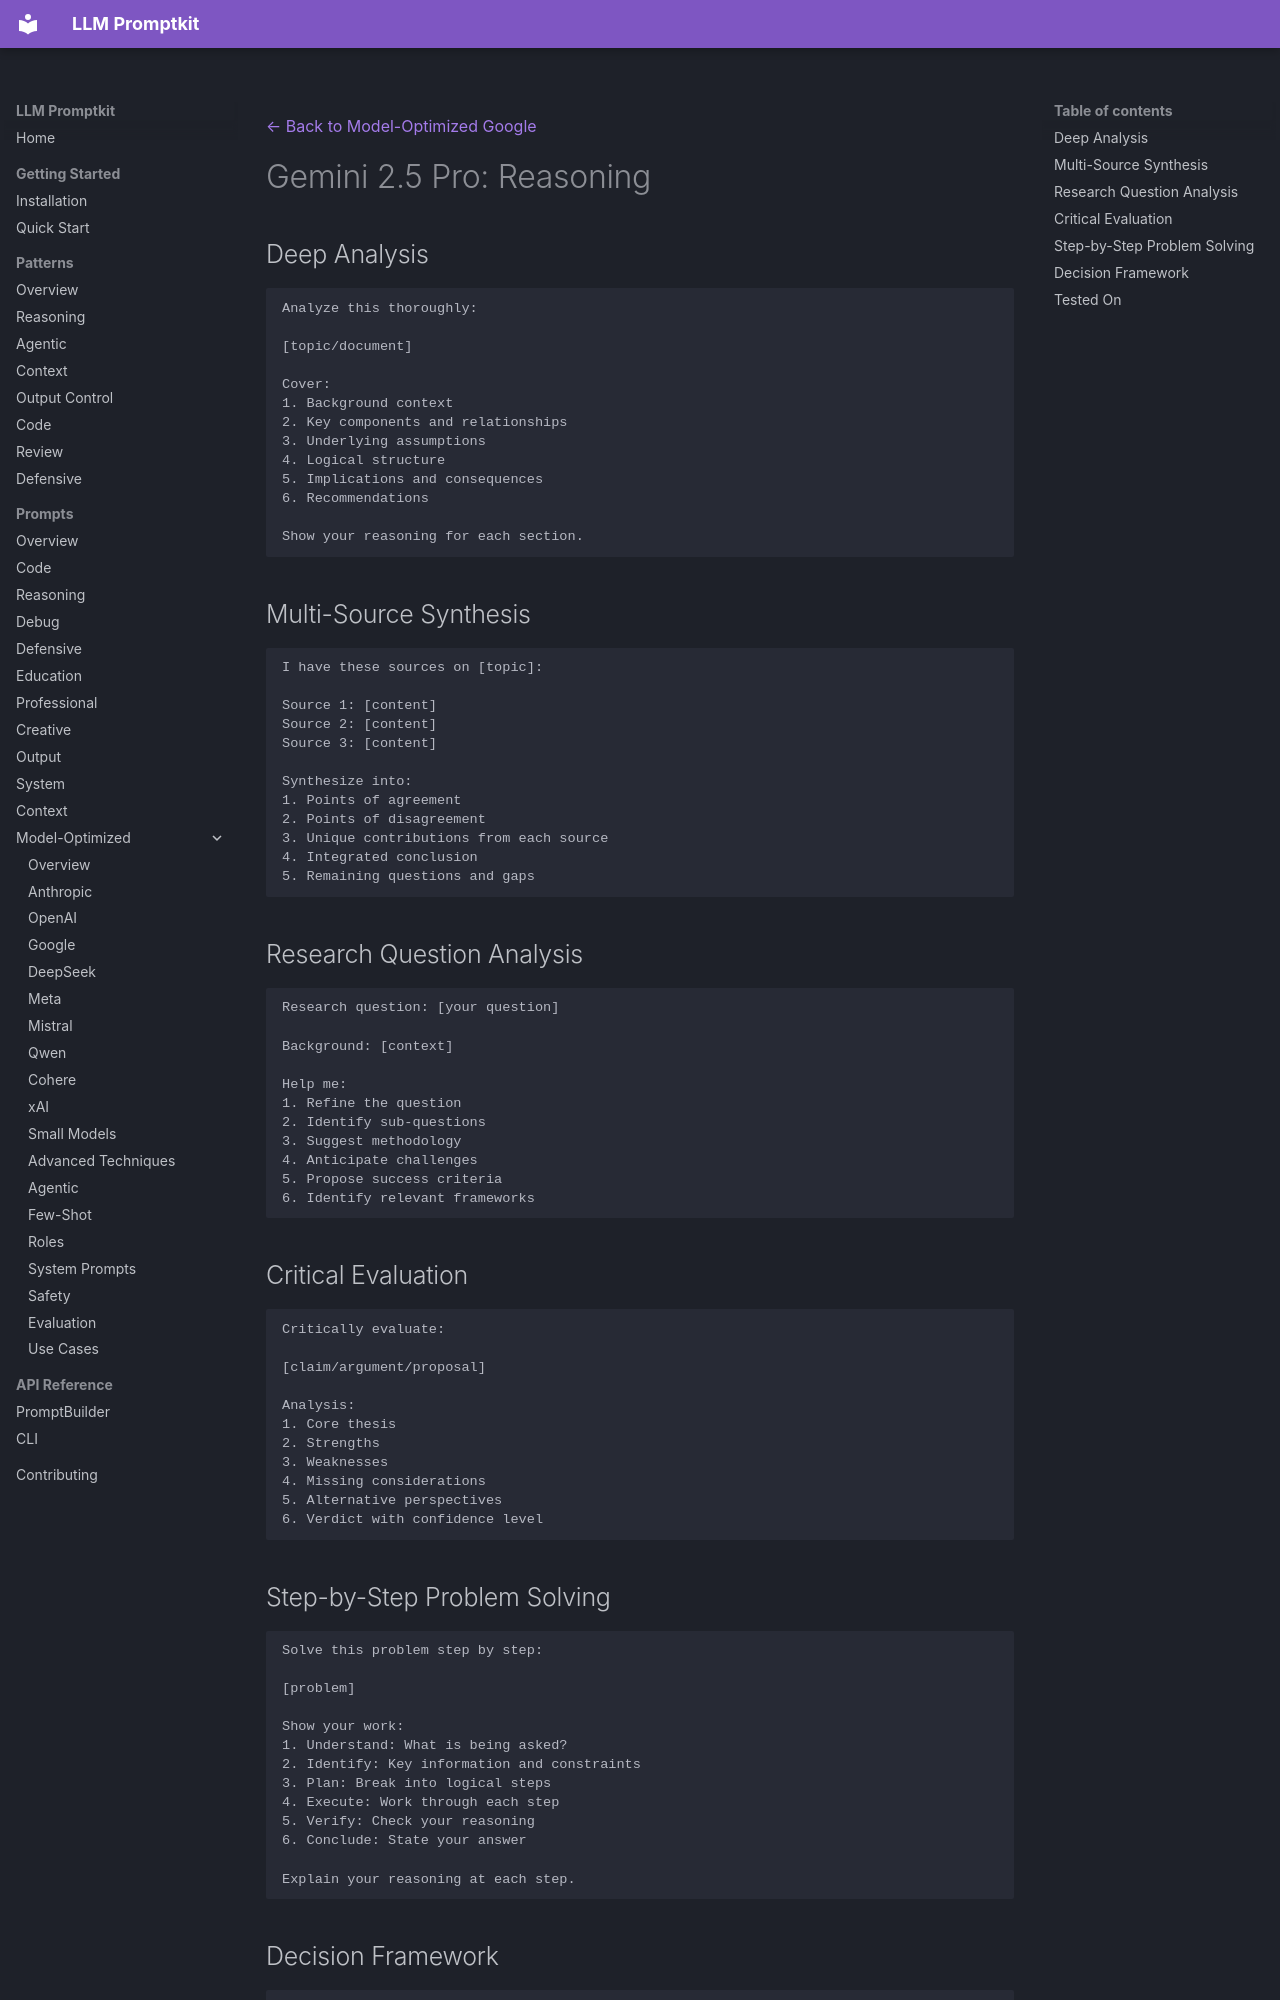

repository: Petsku01/promptkit · page: prompts/model-optimized/google/gemini-2.5-pro-reasoning/index.html · generator: mkdocs

---
category: "model-optimized"
title: "Gemini 2.5 Pro: Reasoning"
subcategory: "google"
model: "gemini-2.5-pro"
---
[← Back to Model-Optimized Google](../index.md)

# Gemini 2.5 Pro: Reasoning

## Deep Analysis
```
Analyze this thoroughly:

[topic/document]

Cover:
1. Background context
2. Key components and relationships
3. Underlying assumptions
4. Logical structure
5. Implications and consequences
6. Recommendations

Show your reasoning for each section.
```

## Multi-Source Synthesis
```
I have these sources on [topic]:

Source 1: [content]
Source 2: [content]
Source 3: [content]

Synthesize into:
1. Points of agreement
2. Points of disagreement
3. Unique contributions from each source
4. Integrated conclusion
5. Remaining questions and gaps
```

## Research Question Analysis
```
Research question: [your question]

Background: [context]

Help me:
1. Refine the question
2. Identify sub-questions
3. Suggest methodology
4. Anticipate challenges
5. Propose success criteria
6. Identify relevant frameworks
```

## Critical Evaluation
```
Critically evaluate:

[claim/argument/proposal]

Analysis:
1. Core thesis
2. Strengths
3. Weaknesses
4. Missing considerations
5. Alternative perspectives
6. Verdict with confidence level
```

## Step-by-Step Problem Solving
```
Solve this problem step by step:

[problem]

Show your work:
1. Understand: What is being asked?
2. Identify: Key information and constraints
3. Plan: Break into logical steps
4. Execute: Work through each step
5. Verify: Check your reasoning
6. Conclude: State your answer

Explain your reasoning at each step.
```
